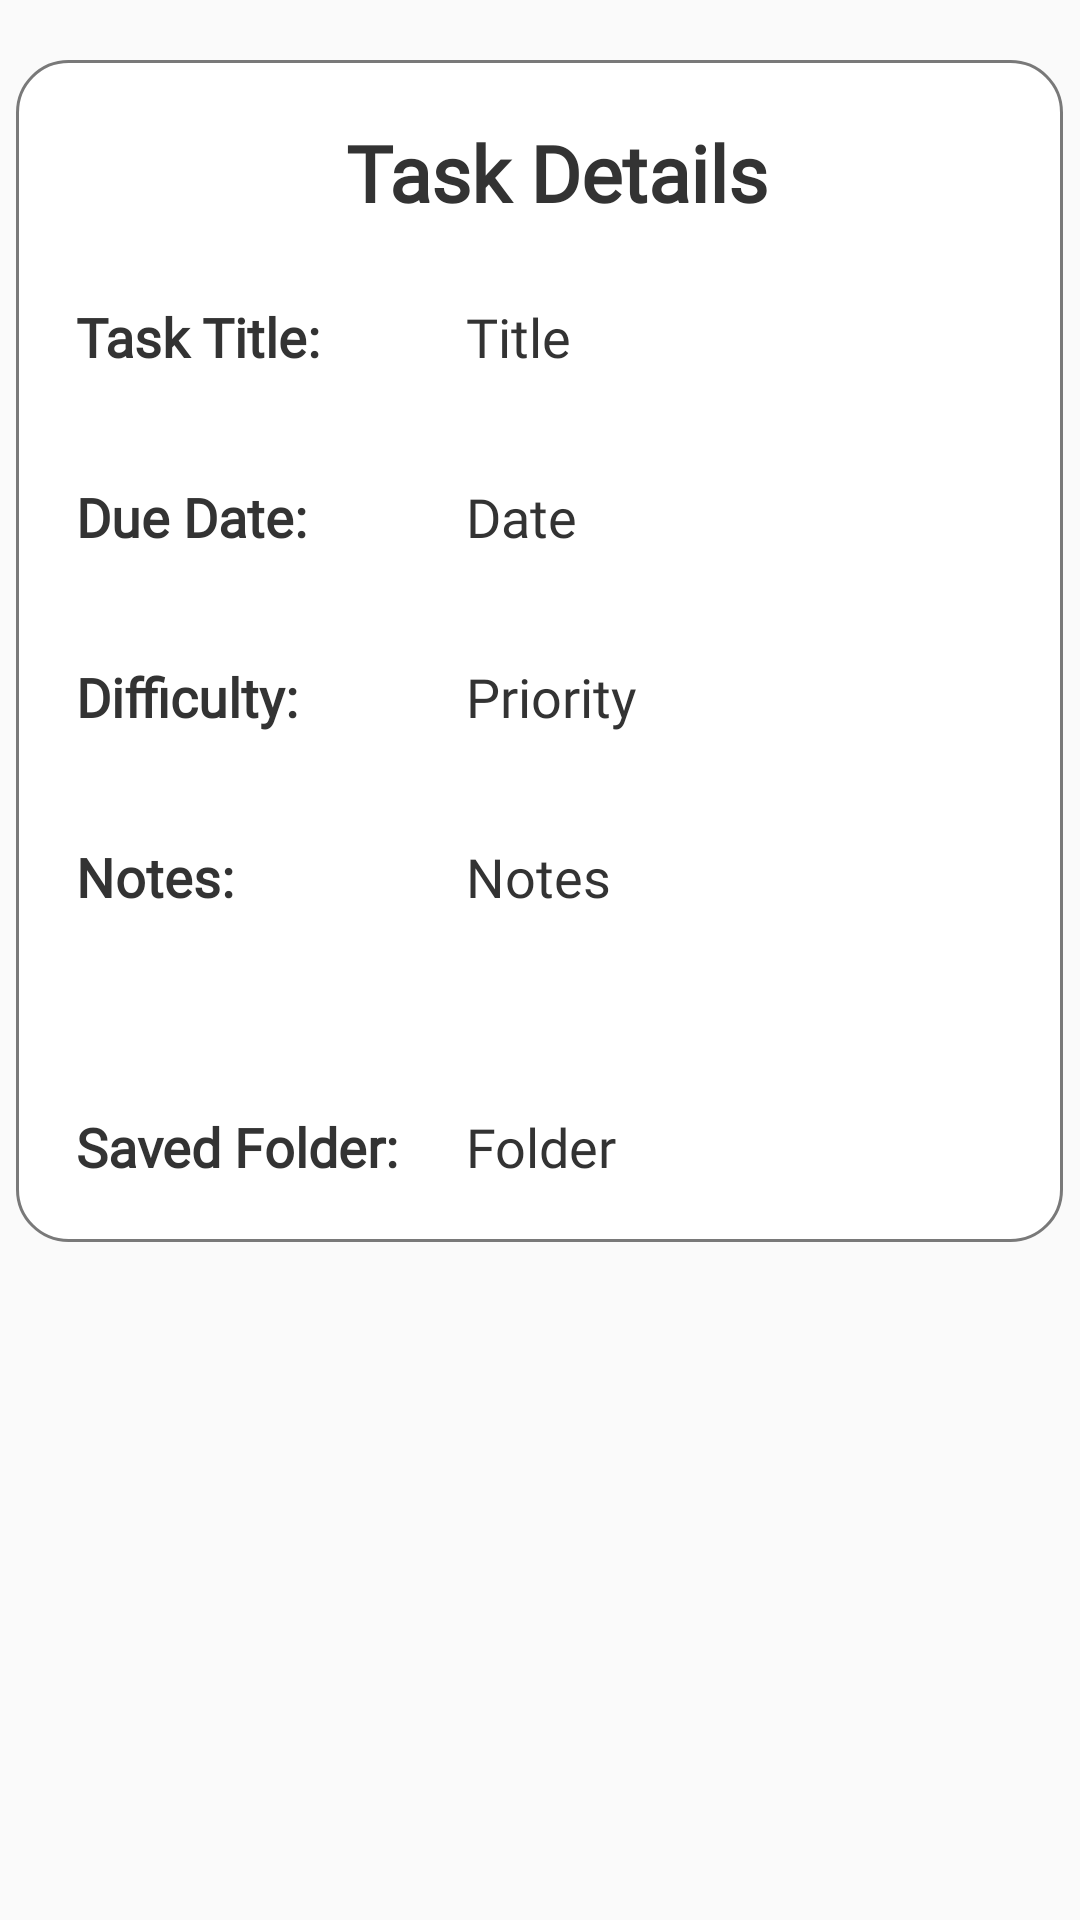

Here is an Android app screen rendered from its layout file. Give the layout XML and the strings, colors and styles it references.
<!-- AndroidManifest.xml: application theme Theme.BusyBuddy -->
<!-- res/layout/display_item.xml -->
<?xml version="1.0" encoding="utf-8"?>

<RelativeLayout xmlns:android="http://schemas.android.com/apk/res/android"
    xmlns:app="http://schemas.android.com/apk/res-auto"
    xmlns:tools="http://schemas.android.com/tools"
    android:id="@+id/itemLayout"
    android:layout_width="match_parent"
    android:layout_height="match_parent"
    android:paddingLeft="-10dp"
    android:paddingTop="-30dp"
    android:paddingBottom="20dp"
    tools:context=".MainActivity">

    
    
    <FrameLayout
        android:id="@+id/detailcontainer"
        android:layout_width="349dp"
        android:layout_height="394dp"
        android:layout_marginLeft="15dp"
        android:layout_marginTop="20dp"
        android:background="@drawable/container_border">

        
        <TextView
            android:id="@+id/containerTitle"
            android:layout_width="wrap_content"
            android:layout_height="wrap_content"
            android:layout_marginLeft="110dp"
            android:layout_marginTop="20dp"
            android:fontFamily="@font/average"
            android:text="Task Details"
            android:textColor="#333333"
            android:textSize="26dp"
            android:textStyle="bold" />

        
        <TextView
            android:id="@+id/taskname"
            android:layout_width="wrap_content"
            android:layout_height="wrap_content"
            android:layout_marginLeft="20dp"
            android:layout_marginTop="80dp"
            android:fontFamily="@font/average"
            android:text="Task Title: "
            android:textColor="#333333"
            android:textSize="18dp"
            android:textStyle="bold" />

        
        <TextView
            android:id="@+id/tasknameview"
            android:layout_width="187dp"
            android:layout_height="52dp"
            android:layout_marginLeft="150dp"
            android:layout_marginTop="80dp"
            android:fontFamily="@font/average"
            android:text="Title "
            android:textColor="#333333"
            android:textSize="18dp" />

        
        <TextView
            android:id="@+id/taskdue"
            android:layout_width="wrap_content"
            android:layout_height="wrap_content"
            android:layout_marginLeft="20dp"
            android:layout_marginTop="140dp"
            android:fontFamily="@font/average"
            android:text="Due Date: "
            android:textColor="#333333"
            android:textSize="18dp"
            android:textStyle="bold" />

        
        <TextView
            android:id="@+id/taskdueview"
            android:layout_width="185dp"
            android:layout_height="wrap_content"
            android:layout_marginLeft="150dp"
            android:layout_marginTop="140dp"
            android:fontFamily="@font/average"
            android:text="Date "
            android:textColor="#333333"
            android:textSize="18dp" />

        
        <TextView
            android:id="@+id/taskpriority"
            android:layout_width="wrap_content"
            android:layout_height="wrap_content"
            android:layout_marginLeft="20dp"
            android:layout_marginTop="200dp"
            android:fontFamily="@font/average"
            android:text="Difficulty: "
            android:textColor="#333333"
            android:textSize="18dp"
            android:textStyle="bold" />

        
        <TextView
            android:id="@+id/taskpriorityview"
            android:layout_width="wrap_content"
            android:layout_height="wrap_content"
            android:layout_marginLeft="150dp"
            android:layout_marginTop="200dp"
            android:fontFamily="@font/average"
            android:text="Priority "
            android:textColor="#333333"
            android:textSize="18dp" />

        
        <TextView
            android:id="@+id/note"
            android:layout_width="wrap_content"
            android:layout_height="wrap_content"
            android:layout_marginLeft="20dp"
            android:layout_marginTop="260dp"
            android:fontFamily="@font/average"
            android:text="Notes: "
            android:textColor="#333333"
            android:textSize="18dp"
            android:textStyle="bold" />

        
        <TextView
            android:id="@+id/noteview"
            android:layout_width="194dp"
            android:layout_height="76dp"
            android:layout_marginLeft="150dp"
            android:layout_marginTop="260dp"
            android:fontFamily="@font/average"
            android:text="Notes "
            android:textColor="#333333"
            android:textSize="18dp" />

        
        <TextView
            android:id="@+id/taskfolder"
            android:layout_width="wrap_content"
            android:layout_height="wrap_content"
            android:layout_marginLeft="20dp"
            android:layout_marginTop="350dp"
            android:fontFamily="@font/average"
            android:text="Saved Folder: "
            android:textColor="#333333"
            android:textSize="18dp"
            android:textStyle="bold" />

        
        <TextView
            android:id="@+id/taskfolderview"
            android:layout_width="wrap_content"
            android:layout_height="wrap_content"
            android:layout_marginLeft="150dp"
            android:layout_marginTop="350dp"
            android:fontFamily="@font/average"
            android:text="Folder "
            android:textColor="#333333"
            android:textSize="18dp" />

        
        <ImageButton
            android:id="@+id/cancel"
            android:layout_width="48dp"
            android:layout_height="48dp"
            android:layout_marginLeft="290dp"
            android:layout_marginTop="10dp"
            android:background="@drawable/menu_background"
            android:contentDescription="Cancel"
            app:srcCompat="@drawable/baseline_cancel" />


    </FrameLayout>

</RelativeLayout>
<!-- resources referenced by this layout -->
<resources>
  <!-- drawable container_border (drawable) -->
  <?xml version="1.0" encoding="utf-8"?>
      <shape xmlns:android="http://schemas.android.com/apk/res/android">
          <solid android:color="#FFFFFF" />
          <stroke
              android:width="1dp"
          android:color="#797979" />
      <corners android:radius="17dp" />
  
      </shape>
  <style name="Theme.BusyBuddy" parent="Theme.AppCompat.Light.NoActionBar">
          
          <item name="colorPrimary">@color/black</item>
          <item name="colorPrimaryVariant">@color/black</item>
          <item name="colorOnPrimary">@color/white</item>
          
          <item name="colorSecondary">@color/teal_200</item>
          <item name="colorSecondaryVariant">@color/teal_700</item>
          <item name="colorOnSecondary">@color/black</item>
          <item name="android:actionMenuTextColor">#FFFFFF</item>
          
          <item name="android:statusBarColor">?attr/colorPrimaryVariant</item>
  
      </style>
  <color name="black">#FF000000</color>
  <color name="white">#FFFFFFFF</color>
  <color name="teal_200">#FF03DAC5</color>
  <color name="teal_700">#FF018786</color>
</resources>
